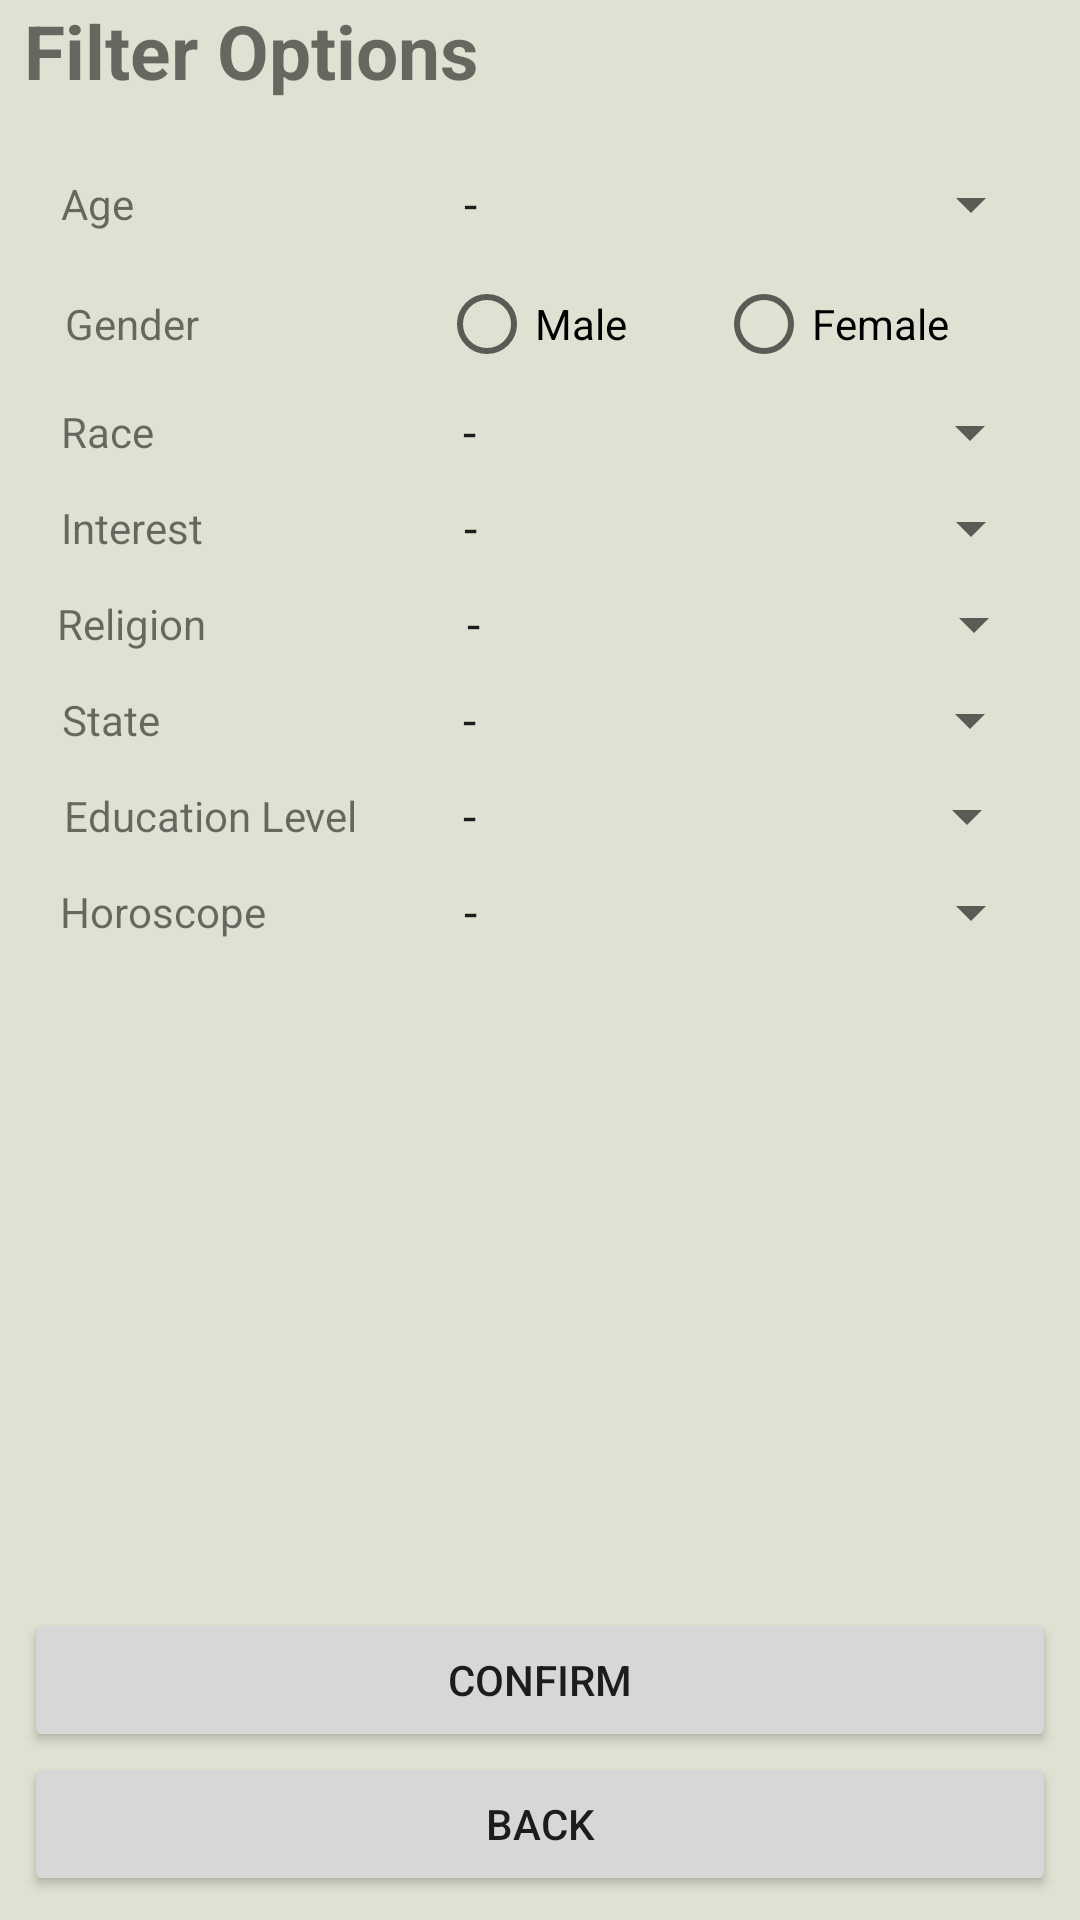

Here is an Android app screen rendered from its layout file. Give the layout XML and the strings, colors and styles it references.
<!-- AndroidManifest.xml: application theme AppTheme -->
<!-- res/layout/activity_filter.xml -->
<?xml version="1.0" encoding="utf-8"?>
<android.support.constraint.ConstraintLayout xmlns:android="http://schemas.android.com/apk/res/android"
    xmlns:app="http://schemas.android.com/apk/res-auto"
    xmlns:tools="http://schemas.android.com/tools"
    android:layout_width="match_parent"
    android:layout_height="match_parent"
    android:background="#DFE2D2"
    tools:context=".FilterActivity"
    tools:layout_editor_absoluteY="81dp">

    <LinearLayout
        android:id="@+id/linearLayout1"
        android:layout_width="fill_parent"
        android:layout_height="wrap_content"
        android:layout_marginStart="8dp"
        android:layout_marginTop="92dp"
        android:gravity="center"
        android:orientation="horizontal"
        app:layout_constraintStart_toStartOf="parent"
        app:layout_constraintTop_toTopOf="parent">

        <TextView
            android:id="@+id/textView4"
            android:layout_width="wrap_content"
            android:layout_height="wrap_content"
            android:layout_marginRight="80dp"
            android:text="Gender"
            tools:layout_editor_absoluteX="16dp"
            tools:layout_editor_absoluteY="64dp" />

        <RadioGroup
            android:id="@+id/radioGroup2"
            android:layout_width="200dp"
            android:layout_height="wrap_content"
            android:orientation="horizontal"
            tools:layout_editor_absoluteX="166dp"
            tools:layout_editor_absoluteY="63dp">

            <RadioButton
                android:id="@+id/radioButton"
                android:layout_width="wrap_content"
                android:layout_height="wrap_content"
                android:layout_weight="1"
                android:text="Male" />

            <RadioButton
                android:id="@+id/radioButton2"
                android:layout_width="wrap_content"
                android:layout_height="wrap_content"
                android:layout_weight="1"
                android:text="Female" />
        </RadioGroup>
    </LinearLayout>


    <LinearLayout
        android:id="@+id/linearLayout2"
        android:layout_width="fill_parent"
        android:layout_height="wrap_content"
        android:layout_marginStart="8dp"
        android:layout_marginTop="56dp"
        android:gravity="center"
        android:orientation="horizontal"
        app:layout_constraintStart_toStartOf="parent"
        app:layout_constraintTop_toTopOf="parent">

        <TextView
            android:id="@+id/textView2"
            android:layout_width="wrap_content"
            android:layout_height="wrap_content"
            android:layout_marginRight="102dp"
            android:text="Age"
            tools:layout_editor_absoluteX="16dp"
            tools:layout_editor_absoluteY="106dp" />

        <Spinner
            android:id="@+id/age"
            android:layout_width="201dp"
            android:layout_height="wrap_content"
            android:entries="@array/age_arrays"
            android:prompt="@string/age_prompt"
            tools:layout_editor_absoluteX="168dp"
            tools:layout_editor_absoluteY="105dp" />
    </LinearLayout>

    <LinearLayout
        android:id="@+id/linearLayout3"
        android:layout_width="fill_parent"
        android:layout_height="wrap_content"
        android:layout_marginStart="8dp"
        android:layout_marginTop="132dp"
        android:gravity="center"
        android:orientation="horizontal"
        app:layout_constraintStart_toStartOf="parent"
        app:layout_constraintTop_toTopOf="parent">

        <TextView
            android:id="@+id/textView5"
            android:layout_width="wrap_content"
            android:layout_height="wrap_content"
            android:layout_marginRight="95dp"
            android:text="Race"
            tools:layout_editor_absoluteX="16dp"
            tools:layout_editor_absoluteY="135dp" />

        <Spinner
            android:id="@+id/race"
            android:layout_width="201dp"
            android:layout_height="wrap_content"
            android:entries="@array/race_arrays"
            android:prompt="@string/race_prompt"
            tools:layout_editor_absoluteX="168dp"
            tools:layout_editor_absoluteY="135dp" />

    </LinearLayout>


    <LinearLayout
        android:id="@+id/linearLayout4"
        android:layout_width="fill_parent"
        android:layout_height="wrap_content"
        android:layout_marginStart="8dp"
        android:layout_marginTop="164dp"
        android:gravity="center"
        android:orientation="horizontal"
        app:layout_constraintStart_toStartOf="parent"
        app:layout_constraintTop_toTopOf="parent">

        <TextView
            android:id="@+id/textView6"
            android:layout_width="wrap_content"
            android:layout_height="wrap_content"
            android:layout_marginRight="79dp"
            android:text="Interest"
            tools:layout_editor_absoluteX="16dp"
            tools:layout_editor_absoluteY="198dp" />

        <Spinner
            android:id="@+id/interest"
            android:layout_width="201dp"
            android:layout_height="wrap_content"
            android:entries="@array/interest_arrays"
            android:prompt="@string/interest_prompt"
            tools:layout_editor_absoluteX="168dp"
            tools:layout_editor_absoluteY="199dp" />
    </LinearLayout>


    <LinearLayout
        android:id="@+id/linearLayout5"
        android:layout_width="fill_parent"
        android:layout_height="wrap_content"
        android:layout_marginStart="8dp"
        android:layout_marginTop="260dp"
        android:gravity="center"
        android:orientation="horizontal"
        app:layout_constraintStart_toStartOf="parent"
        app:layout_constraintTop_toTopOf="parent">

        <TextView
            android:id="@+id/textView7"
            android:layout_width="wrap_content"
            android:layout_height="wrap_content"
            android:layout_marginRight="27dp"
            android:text="Education Level"
            tools:layout_editor_absoluteX="16dp"
            tools:layout_editor_absoluteY="233dp" />

        <Spinner
            android:id="@+id/education"
            android:layout_width="200dp"
            android:layout_height="wrap_content"
            android:entries="@array/education_arrays"
            android:prompt="@string/education_prompt"
            tools:layout_editor_absoluteX="168dp"
            tools:layout_editor_absoluteY="234dp" />

    </LinearLayout>


    <LinearLayout
        android:id="@+id/linearLayout6"
        android:layout_width="fill_parent"
        android:layout_height="wrap_content"
        android:layout_marginStart="8dp"
        android:layout_marginTop="292dp"
        android:gravity="center"
        android:orientation="horizontal"
        app:layout_constraintStart_toStartOf="parent"
        app:layout_constraintTop_toTopOf="parent">

        <TextView
            android:id="@+id/textView8"
            android:layout_width="wrap_content"
            android:layout_height="wrap_content"
            android:layout_marginRight="58dp"
            android:text="Horoscope"
            tools:layout_editor_absoluteX="16dp"
            tools:layout_editor_absoluteY="168dp" />

        <Spinner
            android:id="@+id/horoscope"
            android:layout_width="201dp"
            android:layout_height="wrap_content"
            android:entries="@array/horoscope_arrays"
            android:prompt="@string/horoscope_prompt"
            tools:layout_editor_absoluteX="168dp"
            tools:layout_editor_absoluteY="168dp" />

    </LinearLayout>


    <Button
        android:id="@+id/confirm"
        android:layout_width="match_parent"
        android:layout_height="wrap_content"
        android:layout_gravity="center"
        android:layout_marginEnd="8dp"
        android:layout_marginStart="8dp"
        android:text="confirm"
        app:layout_constraintBottom_toTopOf="@+id/back"
        app:layout_constraintEnd_toEndOf="parent"
        app:layout_constraintHorizontal_bias="1.0"
        app:layout_constraintStart_toStartOf="parent" />


    <Button
        android:id="@+id/back"
        android:layout_width="match_parent"
        android:layout_height="wrap_content"
        android:layout_gravity="center"
        android:layout_marginBottom="8dp"
        android:layout_marginEnd="8dp"
        android:layout_marginStart="8dp"
        android:text="back"
        app:layout_constraintBottom_toBottomOf="parent"
        app:layout_constraintEnd_toEndOf="parent"
        app:layout_constraintStart_toStartOf="parent" />


    <LinearLayout
        android:id="@+id/linearLayout7"
        android:layout_width="fill_parent"
        android:layout_height="wrap_content"
        android:layout_marginStart="8dp"
        android:layout_marginTop="196dp"
        android:gravity="center"
        android:orientation="horizontal"
        app:layout_constraintStart_toStartOf="parent"
        app:layout_constraintTop_toTopOf="parent">

        <TextView
            android:id="@+id/textView11"
            android:layout_width="wrap_content"
            android:layout_height="wrap_content"
            android:layout_marginRight="79dp"
            android:text="Religion"
            tools:layout_editor_absoluteX="16dp"
            tools:layout_editor_absoluteY="264dp" />

        <Spinner
            android:id="@+id/religion"
            android:layout_width="201dp"
            android:layout_height="wrap_content"
            android:entries="@array/religion_arrays"
            android:prompt="@string/religion_prompt"
            tools:layout_editor_absoluteX="168dp"
            tools:layout_editor_absoluteY="266dp" />

    </LinearLayout>

    <LinearLayout
        android:id="@+id/linearLayout"
        android:layout_width="fill_parent"
        android:layout_height="0dp"
        android:layout_marginStart="8dp"
        android:layout_marginTop="228dp"
        android:gravity="center"
        android:orientation="horizontal"
        app:layout_constraintStart_toStartOf="parent"
        app:layout_constraintTop_toTopOf="parent">

        <TextView
            android:id="@+id/textView12"
            android:layout_width="wrap_content"
            android:layout_height="wrap_content"
            android:layout_marginRight="93dp"
            android:text="State"
            tools:layout_editor_absoluteX="16dp"
            tools:layout_editor_absoluteY="296dp" />

        <Spinner
            android:id="@+id/states"
            android:layout_width="201dp"
            android:layout_height="wrap_content"
            android:entries="@array/states_arrays"
            android:prompt="@string/states_prompt"
            tools:layout_editor_absoluteX="168dp"
            tools:layout_editor_absoluteY="298dp" />

    </LinearLayout>

    <TextView
        android:id="@+id/textView14"
        android:layout_width="match_parent"
        android:layout_height="wrap_content"
        android:layout_marginEnd="8dp"
        android:layout_marginStart="8dp"
        android:text="Filter Options"
        android:textSize="25dp"
        android:textStyle="bold"
        app:layout_constraintEnd_toEndOf="parent"
        app:layout_constraintStart_toStartOf="parent"
        app:layout_constraintTop_toTopOf="parent" />


</android.support.constraint.ConstraintLayout>
<!-- resources referenced by this layout -->
<resources>
  <string-array name="age_arrays">
          <item> - </item>
          <item>18 – 25</item>
          <item>26 – 30</item>
          <item>31 – 35</item>
          <item>36 – 40</item>
          <item>41 – 50</item>
          <item>51 – 60</item>
          <item>61 – 70</item>
          <item>70 – 100</item>
      </string-array>
  <string-array name="education_arrays">
          <item> - </item>
          <item>High School</item>
          <item>Degree</item>
          <item>Master</item>
          <item>Doctor</item>
      </string-array>
  <string-array name="horoscope_arrays">
          <item> - </item>
          <item>Aries</item>
          <item>Taurus</item>
          <item>Gemini</item>
          <item>Cancer</item>
          <item>Leo</item>
          <item>Virgo</item>
          <item>Libra</item>
          <item>Scorpio</item>
          <item>Sagittarius</item>
          <item>Capricorn</item>
          <item>Aquarius</item>
          <item>Pisces</item>
      </string-array>
  <string-array name="interest_arrays">
          <item> - </item>
          <item>Reading</item>
          <item>Writing</item>
          <item>Drawing</item>
          <item>Travelling</item>
          <item>Play Music</item>
          <item>Sports</item>
          <item>Photography</item>
      </string-array>
  <string-array name="race_arrays">
          <item> - </item>
          <item>Malay</item>
          <item>Chinese</item>
          <item>India</item>
      </string-array>
  <string-array name="religion_arrays">
          <item> - </item>
          <item>Islam</item>
          <item>Buddhism</item>
          <item>Christianity</item>
          <item>Hinduism</item>
          <item>Confucianism</item>
          <item>Taoism</item>item&gt;
      </string-array>
  <string-array name="states_arrays">
          <item> - </item>
          <item>Johor</item>
          <item>Kedah</item>
          <item>Kelantan</item>
          <item>Malacca</item>
          <item>Negeri Sembilan</item>
          <item>Pahang</item>
          <item>Penang</item>
          <item>Perak</item>
          <item>Perlis</item>
          <item>Sabah</item>
          <item>Sarawak</item>
          <item>Selangor</item>
          <item>Terengganu</item>
      </string-array>
  <string name="age_prompt">Selecet age range</string>
  <string name="education_prompt">Choose a education level</string>
  <string name="horoscope_prompt">Choose a horoscope</string>
  <string name="interest_prompt">Choose a interest</string>
  <string name="race_prompt">Choose a race</string>
  <string name="religion_prompt">Choose a religion</string>
  <string name="states_prompt">Choose a states</string>
  <style name="AppTheme" parent="Theme.AppCompat.Light">
          
          <item name="colorPrimary">@color/colorPrimary</item>
          <item name="colorPrimaryDark">@color/colorPrimaryDark</item>
          <item name="colorAccent">@color/colorAccent</item>
      </style>
  <color name="colorPrimary">#F26968</color>
  <color name="colorPrimaryDark">#f2ad9f</color>
  <color name="colorAccent">#FF4081</color>
</resources>
